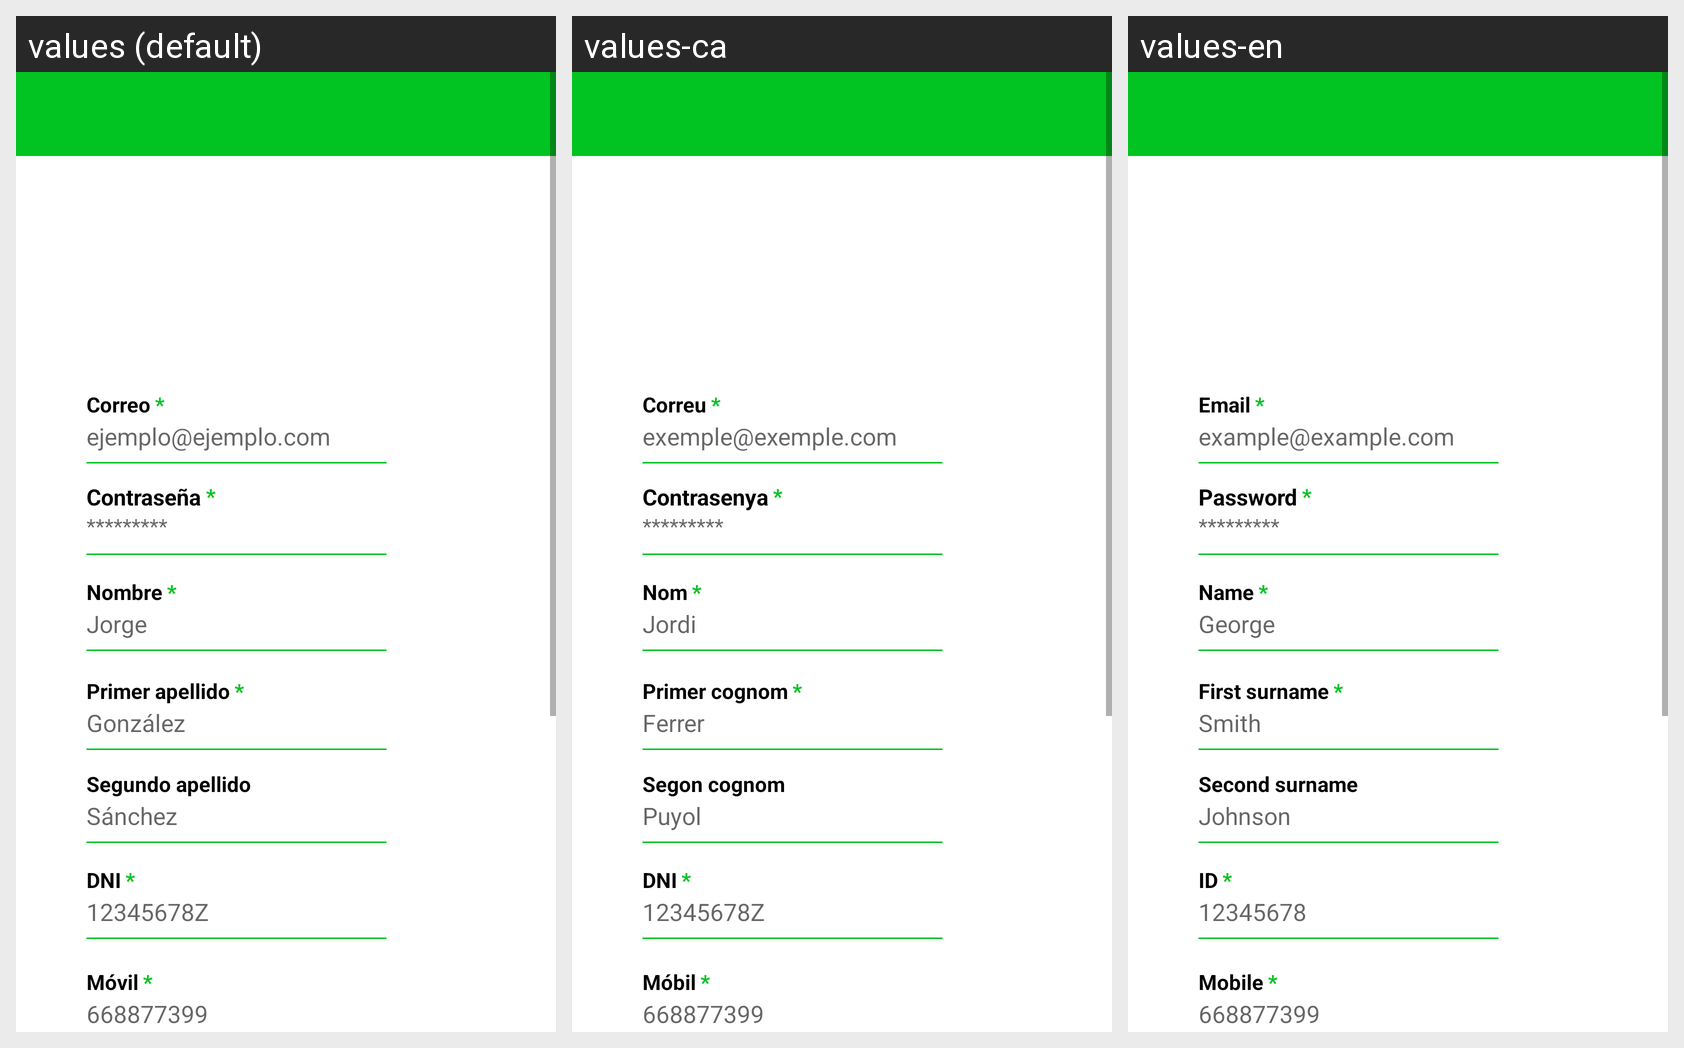

The same Android screen rendered under several of its app's locales, left to right. List the strings drawn on it with the default value and each locale's translation.
Android screen res/layout/activity_perfil.xml rendered under 3 locales, left to right: values (default), values-ca, values-en. Device: Nexus 5 (rendered at 1080×1920; each locale shown at half size, 540×960, under a caption strip naming it); theme AppTheme.
Strings drawn on this screen, with the default value and each locale's value (text and hints the layout hard-codes, and strings that could not be matched under every locale, appear in the picture but are not listed):

lblSegundoApellidoRegistro
  values: Segundo apellido
  values-ca: Segon cognom
  values-en: Second surname

lblCorreoLogin
  values: Correo
  values-ca: Correu
  values-en: Email

lblPasswordLogin
  values: Contraseña
  values-ca: Contrasenya
  values-en: Password

hintCorreo
  values: ejemplo@ejemplo.com
  values-ca: exemple@exemple.com
  values-en: example@example.com

lblDNIRegistro
  values: DNI
  values-ca: DNI
  values-en: ID

lblNombreRegistro
  values: Nombre
  values-ca: Nom
  values-en: Name

hintNombre
  values: Jorge
  values-ca: Jordi
  values-en: George

hintSegundoApellidoRegistro
  values: Sánchez
  values-ca: Puyol
  values-en: Johnson

hintPrimerApellidoRegistro
  values: González
  values-ca: Ferrer
  values-en: Smith

hintMovilRegistro
  values: 668877399
  values-ca: 668877399
  values-en: 668877399

lblMovilRegisto
  values: Móvil
  values-ca: Móbil
  values-en: Mobile

lblPrimerApellidoRegistro
  values: Primer apellido
  values-ca: Primer cognom
  values-en: First surname

hintDNIRegistro
  values: 12345678Z
  values-ca: 12345678Z
  values-en: 12345678
